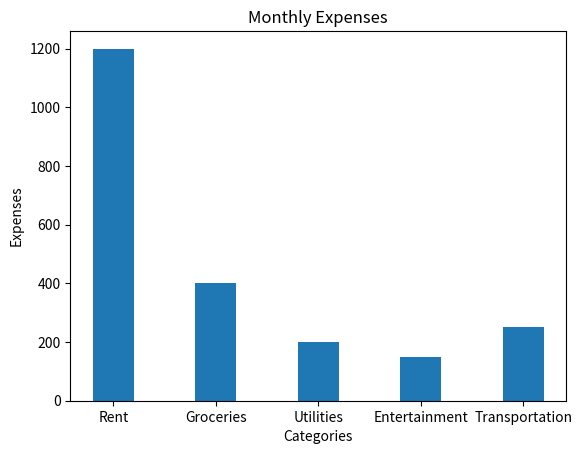

Here is the Python script that generated this plot:
#Create a bar chart to represent monthly expenses in different spending categories and give your conclusion.

#Importing matplotlib library for plotting
import matplotlib.pyplot as plt
#Input Categories & Expenses
categories = ['Rent', 'Groceries', 'Utilities', 'Entertainment', 'Transportation']
expenses = [1200, 400, 200, 150, 250]
#Creating a bar chart using the categories and expenses data
plt.bar(categories,expenses, width=0.4)
#Adding a label for the x-axis
plt.xlabel("Categories")
#Adding a label for the y-axis
plt.ylabel("Expenses")
#Adding a title for the chart
plt.title("Monthly Expenses")
#Displaying the chart
plt.show()
